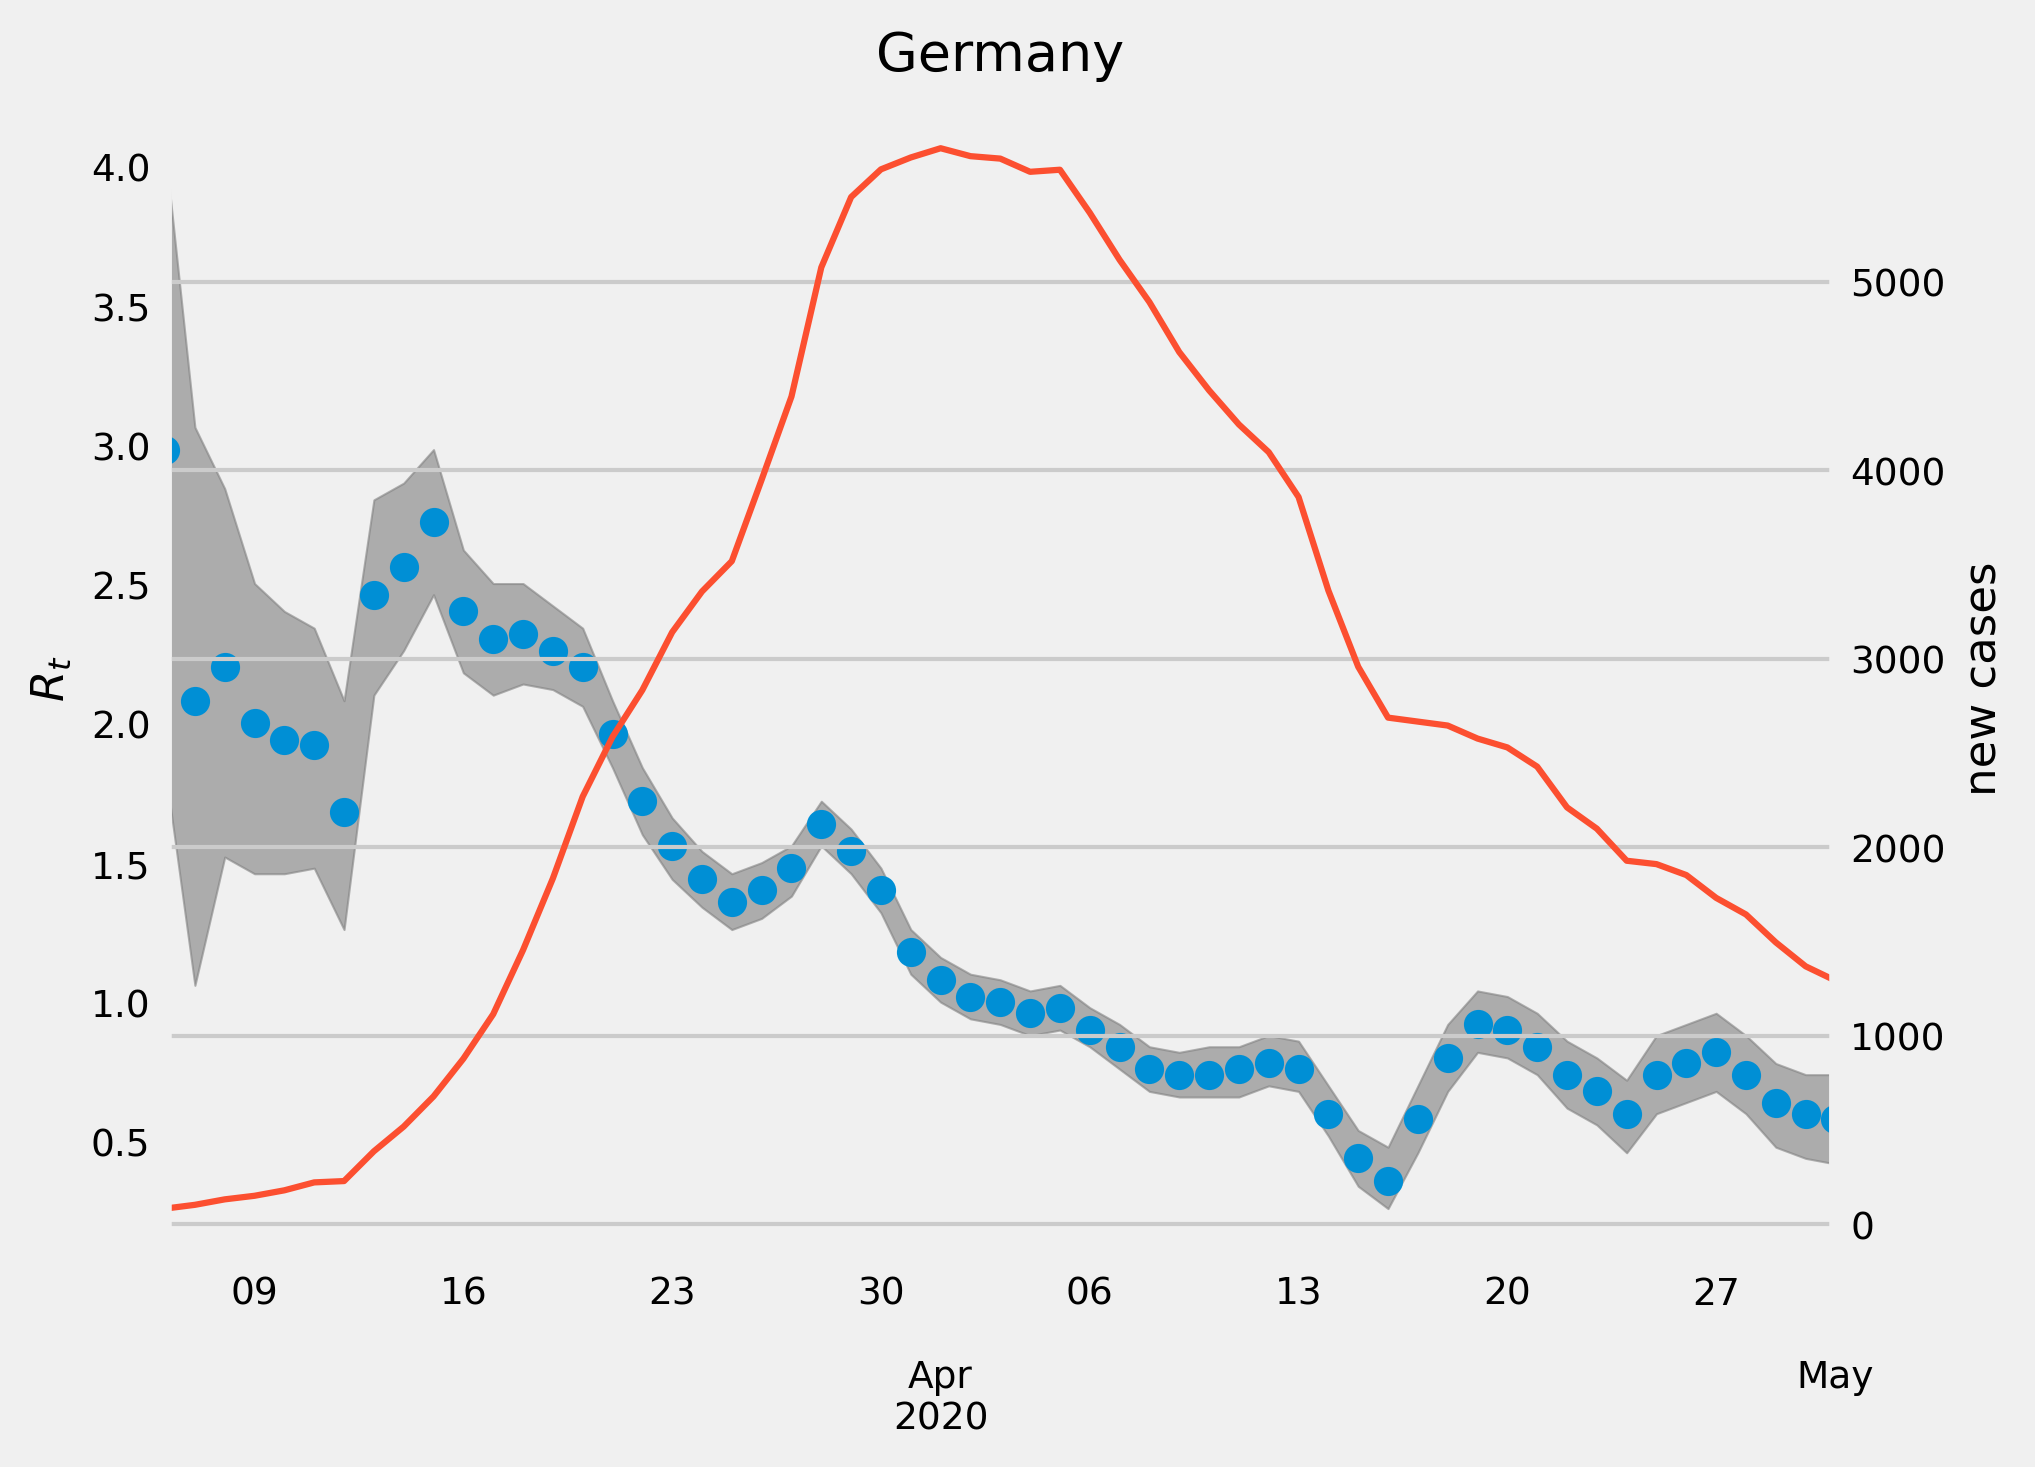

The data file committed next to this chart (first rows):
, median, lower, upper, cases
2020-03-06, 2.986, 1.844, 4.068, 84.0
2020-03-07, 2.084, 1.062, 3.066, 104.0
2020-03-08, 2.204, 1.523, 2.846, 133.0
2020-03-09, 2.004, 1.463, 2.505, 152.0
2020-03-10, 1.944, 1.463, 2.405, 181.0
2020-03-11, 1.924, 1.483, 2.345, 223.0
2020-03-12, 1.683, 1.263, 2.084, 230.0
2020-03-13, 2.465, 2.104, 2.806, 388.0
2020-03-14, 2.565, 2.265, 2.866, 519.0
2020-03-15, 2.725, 2.465, 2.986, 679.0
2020-03-16, 2.405, 2.184, 2.625, 879.0
2020-03-17, 2.305, 2.104, 2.505, 1115
2020-03-18, 2.325, 2.144, 2.505, 1455
2020-03-19, 2.265, 2.124, 2.425, 1835
2020-03-20, 2.204, 2.064, 2.345, 2269
2020-03-21, 1.964, 1.844, 2.084, 2586
2020-03-22, 1.723, 1.603, 1.844, 2834
2020-03-23, 1.563, 1.443, 1.663, 3141
2020-03-24, 1.443, 1.343, 1.543, 3357
2020-03-25, 1.363, 1.263, 1.463, 3518
2020-03-26, 1.403, 1.303, 1.503, 3950
2020-03-27, 1.483, 1.383, 1.563, 4391
2020-03-28, 1.643, 1.563, 1.723, 5076
2020-03-29, 1.543, 1.463, 1.623, 5449
2020-03-30, 1.403, 1.323, 1.483, 5596
2020-03-31, 1.182, 1.102, 1.263, 5659
2020-04-01, 1.082, 1.002, 1.162, 5708
2020-04-02, 1.022, 0.9419, 1.102, 5666
2020-04-03, 1.002, 0.9218, 1.082, 5653
2020-04-04, 0.9619, 0.8818, 1.042, 5583
2020-04-05, 0.982, 0.9018, 1.062, 5594
2020-04-06, 0.9018, 0.8417, 0.982, 5366
2020-04-07, 0.8417, 0.7615, 0.9218, 5116
2020-04-08, 0.7615, 0.6814, 0.8417, 4892
2020-04-09, 0.7415, 0.6613, 0.8216, 4627
2020-04-10, 0.7415, 0.6613, 0.8417, 4424
2020-04-11, 0.7615, 0.6613, 0.8417, 4243
2020-04-12, 0.7816, 0.7014, 0.8818, 4096
2020-04-13, 0.7615, 0.6814, 0.8617, 3858
2020-04-14, 0.6012, 0.521, 0.7014, 3362
2020-04-15, 0.4409, 0.3407, 0.5411, 2958
2020-04-16, 0.3607, 0.2605, 0.481, 2688
2020-04-17, 0.5812, 0.4609, 0.7014, 2667
2020-04-18, 0.8016, 0.6814, 0.9218, 2646
2020-04-19, 0.9218, 0.8216, 1.042, 2577
2020-04-20, 0.9018, 0.8016, 1.022, 2530
2020-04-21, 0.8417, 0.7415, 0.9619, 2428
2020-04-22, 0.7415, 0.6212, 0.8617, 2212
2020-04-23, 0.6814, 0.5611, 0.8016, 2099
2020-04-24, 0.6012, 0.4609, 0.7214, 1929
2020-04-25, 0.7415, 0.6012, 0.8818, 1911
2020-04-26, 0.7816, 0.6413, 0.9218, 1853
2020-04-27, 0.8216, 0.6814, 0.9619, 1732
2020-04-28, 0.7415, 0.6012, 0.8818, 1644
2020-04-29, 0.6413, 0.481, 0.7816, 1496
2020-04-30, 0.6012, 0.4409, 0.7415, 1369
2020-05-01, 0.5812, 0.4208, 0.7415, 1293
